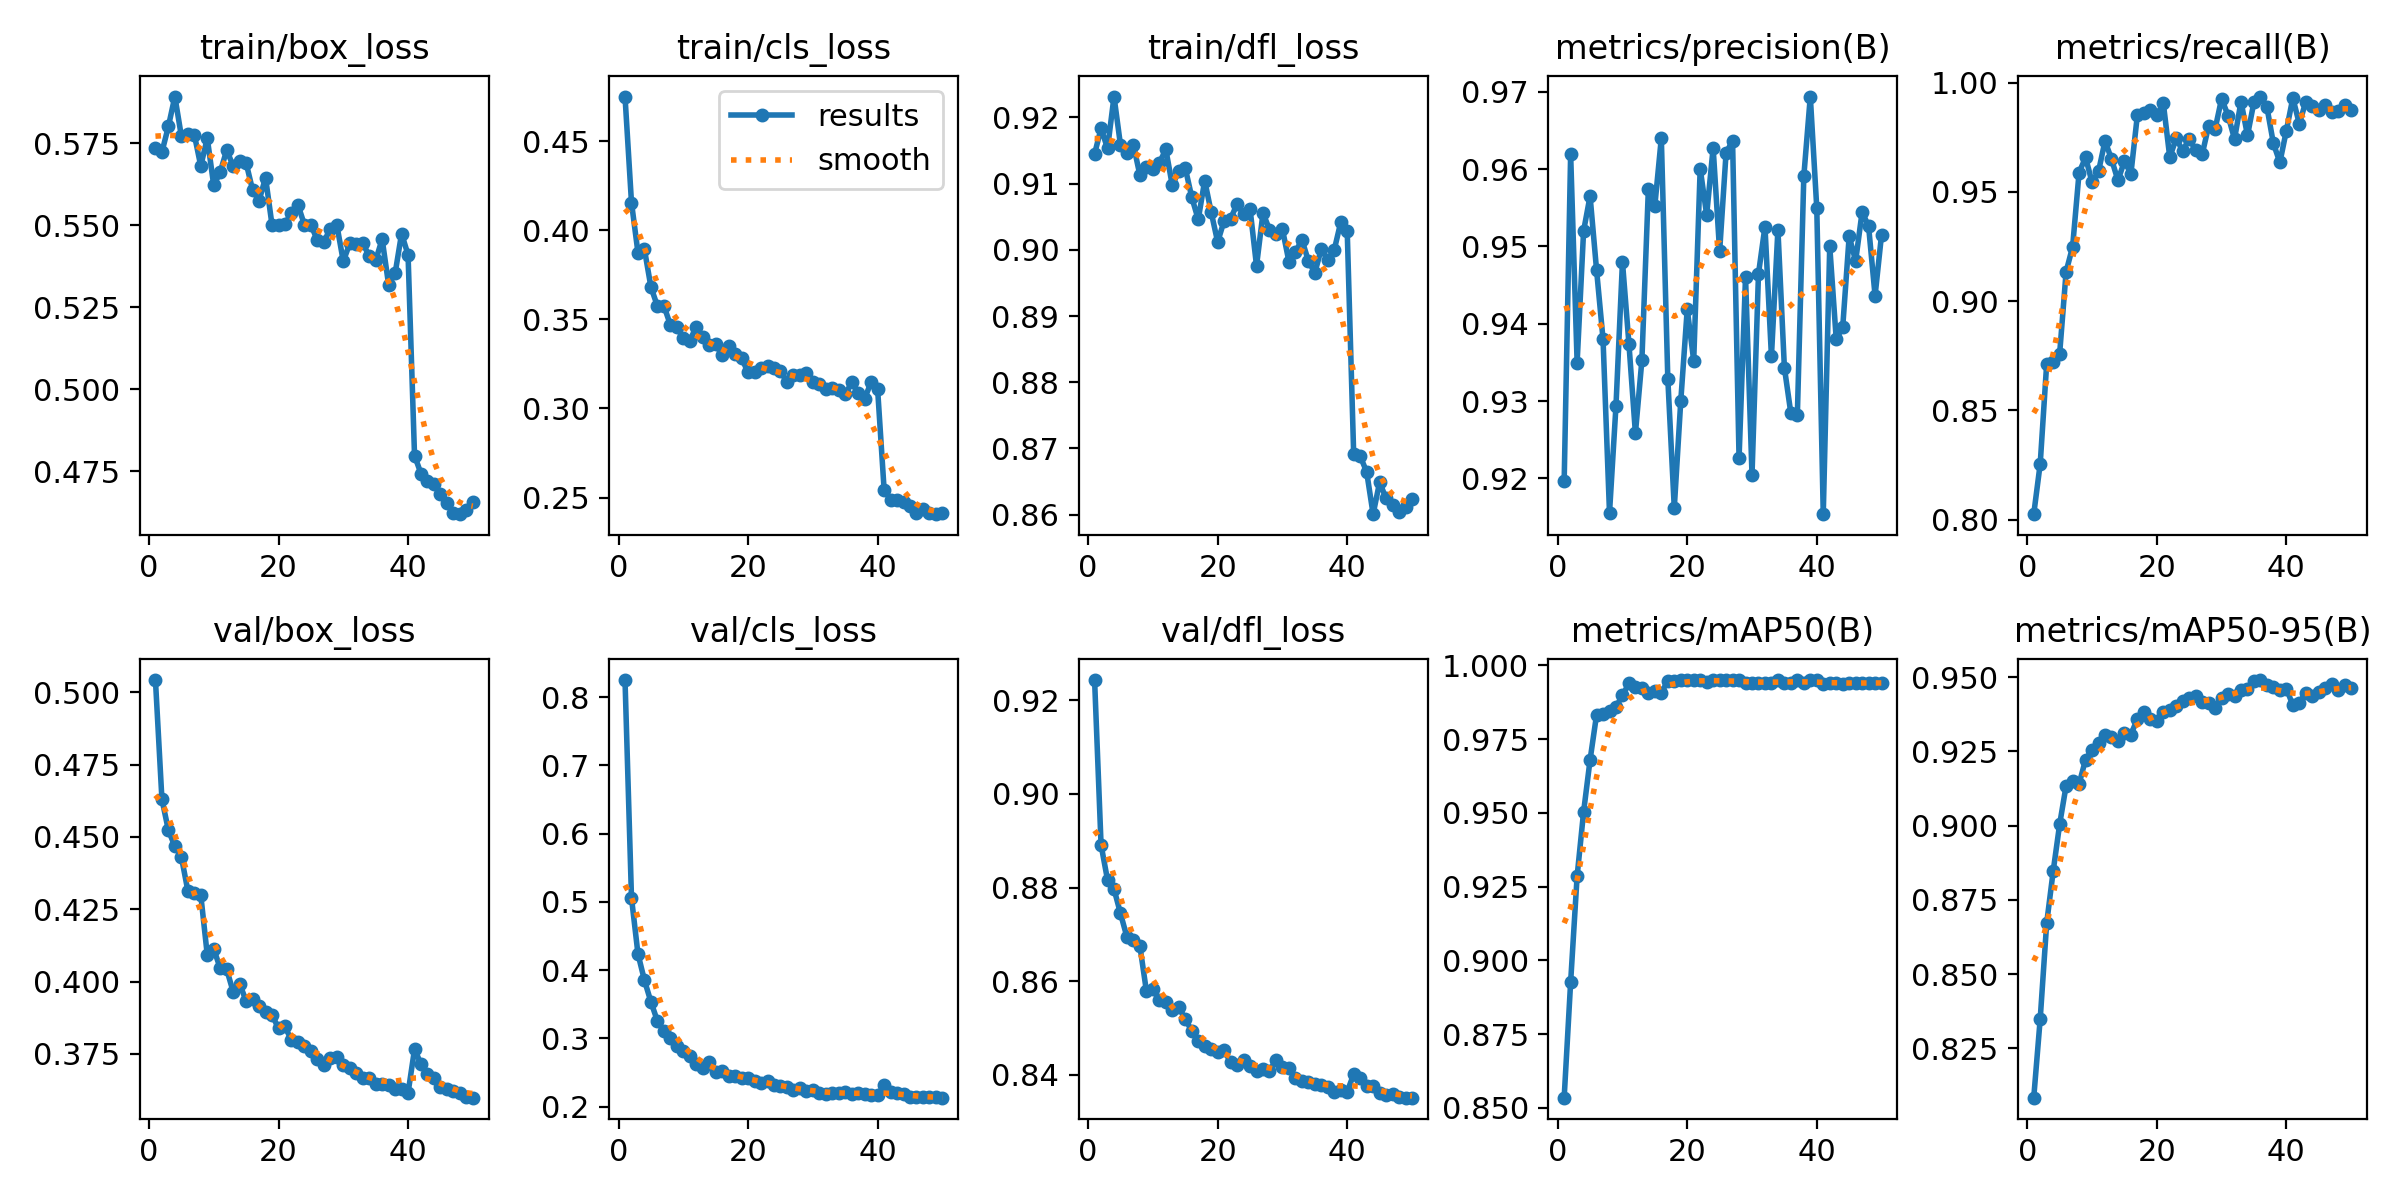

The table this chart was drawn from, first rows:
epoch, train/box_loss, train/cls_loss, train/dfl_loss, metrics/precision(B), metrics/recall(B), metrics/mAP50(B), metrics/mAP50-95(B), val/box_loss, val/cls_loss, val/dfl_loss, lr/pg0, lr/pg1, lr/pg2
1, 0.5735, 0.4751, 0.9145, 0.9196, 0.8025, 0.8534, 0.8084, 0.5043, 0.8249, 0.9244, 2.9143e-05, 2.9143e-05, 2.9143e-05
2, 0.5723, 0.4156, 0.9183, 0.9619, 0.8256, 0.8926, 0.835, 0.4631, 0.5058, 0.8891, 5.7318e-05, 5.7318e-05, 5.7318e-05
3, 0.5802, 0.3874, 0.9153, 0.935, 0.8714, 0.9285, 0.8672, 0.4523, 0.4238, 0.8816, 8.4332e-05, 8.4332e-05, 8.4332e-05
4, 0.5893, 0.3893, 0.9232, 0.952, 0.872, 0.9503, 0.8846, 0.4468, 0.3851, 0.8797, 8.2773e-05, 8.2773e-05, 8.2773e-05
5, 0.5772, 0.3682, 0.9158, 0.9565, 0.876, 0.9679, 0.9004, 0.4432, 0.3536, 0.8744, 8.103e-05, 8.103e-05, 8.103e-05
6, 0.5779, 0.3575, 0.9147, 0.947, 0.9135, 0.9832, 0.9134, 0.4314, 0.3255, 0.8694, 7.9288e-05, 7.9288e-05, 7.9288e-05
7, 0.5777, 0.3577, 0.9158, 0.938, 0.9249, 0.9835, 0.9152, 0.4308, 0.3112, 0.8687, 7.7546e-05, 7.7546e-05, 7.7546e-05
8, 0.5681, 0.3469, 0.9113, 0.9155, 0.9588, 0.9845, 0.914, 0.4299, 0.3, 0.8674, 7.5803e-05, 7.5803e-05, 7.5803e-05
9, 0.5766, 0.3454, 0.9125, 0.9294, 0.9657, 0.9859, 0.9222, 0.4093, 0.289, 0.8579, 7.4061e-05, 7.4061e-05, 7.4061e-05
10, 0.5622, 0.3395, 0.9123, 0.948, 0.9545, 0.9898, 0.9255, 0.4113, 0.2817, 0.8582, 7.2318e-05, 7.2318e-05, 7.2318e-05
11, 0.5662, 0.3381, 0.9132, 0.9374, 0.9594, 0.9939, 0.9278, 0.4046, 0.2739, 0.8559, 7.0576e-05, 7.0576e-05, 7.0576e-05
12, 0.5729, 0.3459, 0.9152, 0.9258, 0.9733, 0.9925, 0.9306, 0.4042, 0.2628, 0.8556, 6.8834e-05, 6.8834e-05, 6.8834e-05
13, 0.5681, 0.3399, 0.9097, 0.9353, 0.9651, 0.9922, 0.9298, 0.3965, 0.2566, 0.8539, 6.7091e-05, 6.7091e-05, 6.7091e-05
14, 0.5696, 0.3355, 0.9119, 0.9574, 0.9553, 0.9906, 0.9286, 0.3993, 0.2651, 0.8544, 6.5349e-05, 6.5349e-05, 6.5349e-05
15, 0.569, 0.3361, 0.9123, 0.9553, 0.964, 0.9914, 0.9311, 0.3933, 0.2515, 0.8519, 6.3606e-05, 6.3606e-05, 6.3606e-05
16, 0.5607, 0.3298, 0.908, 0.964, 0.9583, 0.9908, 0.9306, 0.394, 0.2529, 0.8494, 6.1864e-05, 6.1864e-05, 6.1864e-05
17, 0.5575, 0.3352, 0.9046, 0.9329, 0.9851, 0.9946, 0.9359, 0.3917, 0.2453, 0.8472, 6.0122e-05, 6.0122e-05, 6.0122e-05
18, 0.5646, 0.3305, 0.9104, 0.9162, 0.9859, 0.9946, 0.9381, 0.3896, 0.2442, 0.8462, 5.8379e-05, 5.8379e-05, 5.8379e-05
19, 0.5501, 0.3282, 0.9057, 0.93, 0.9875, 0.995, 0.936, 0.3885, 0.2422, 0.8455, 5.6637e-05, 5.6637e-05, 5.6637e-05
20, 0.5503, 0.3202, 0.9012, 0.9419, 0.985, 0.995, 0.9352, 0.3838, 0.2416, 0.8449, 5.4894e-05, 5.4894e-05, 5.4894e-05
21, 0.5505, 0.3206, 0.9044, 0.9352, 0.9907, 0.9949, 0.9384, 0.3845, 0.2384, 0.8452, 5.3152e-05, 5.3152e-05, 5.3152e-05
22, 0.5537, 0.3226, 0.9047, 0.9601, 0.9659, 0.995, 0.9389, 0.3796, 0.235, 0.8426, 5.141e-05, 5.141e-05, 5.141e-05
23, 0.5563, 0.3237, 0.9069, 0.9541, 0.9745, 0.9944, 0.9402, 0.3791, 0.2379, 0.8421, 4.9667e-05, 4.9667e-05, 4.9667e-05
24, 0.5502, 0.3225, 0.9054, 0.9627, 0.9687, 0.995, 0.9419, 0.3777, 0.2315, 0.8432, 4.7925e-05, 4.7925e-05, 4.7925e-05
25, 0.5502, 0.321, 0.9062, 0.9494, 0.9744, 0.9949, 0.9429, 0.376, 0.2299, 0.8419, 4.6182e-05, 4.6182e-05, 4.6182e-05
26, 0.5454, 0.3148, 0.8976, 0.9621, 0.969, 0.995, 0.9435, 0.3733, 0.2288, 0.8408, 4.444e-05, 4.444e-05, 4.444e-05
27, 0.545, 0.3187, 0.9056, 0.9636, 0.9671, 0.995, 0.9414, 0.3712, 0.2251, 0.8413, 4.2698e-05, 4.2698e-05, 4.2698e-05
28, 0.549, 0.3185, 0.903, 0.9226, 0.9802, 0.995, 0.9414, 0.3737, 0.2268, 0.8407, 4.0955e-05, 4.0955e-05, 4.0955e-05
29, 0.5502, 0.3201, 0.9024, 0.9461, 0.9788, 0.994, 0.9397, 0.3741, 0.2235, 0.8431, 3.9213e-05, 3.9213e-05, 3.9213e-05
30, 0.5391, 0.315, 0.9031, 0.9205, 0.9927, 0.994, 0.9429, 0.371, 0.225, 0.8417, 3.747e-05, 3.747e-05, 3.747e-05
31, 0.5445, 0.314, 0.8982, 0.9465, 0.9849, 0.994, 0.9443, 0.3702, 0.2196, 0.8414, 3.5728e-05, 3.5728e-05, 3.5728e-05
32, 0.5442, 0.3111, 0.8996, 0.9526, 0.9742, 0.994, 0.9435, 0.3684, 0.2193, 0.8392, 3.3986e-05, 3.3986e-05, 3.3986e-05
33, 0.5447, 0.3116, 0.9015, 0.9358, 0.9913, 0.994, 0.9458, 0.3665, 0.2203, 0.8386, 3.2243e-05, 3.2243e-05, 3.2243e-05
34, 0.5405, 0.3101, 0.8983, 0.9522, 0.9758, 0.995, 0.9459, 0.3666, 0.2198, 0.8384, 3.0501e-05, 3.0501e-05, 3.0501e-05
35, 0.5393, 0.3079, 0.8965, 0.9343, 0.9912, 0.994, 0.9486, 0.3647, 0.2209, 0.838, 2.8758e-05, 2.8758e-05, 2.8758e-05
36, 0.5458, 0.3147, 0.9001, 0.9284, 0.9936, 0.994, 0.949, 0.3645, 0.2182, 0.8378, 2.7016e-05, 2.7016e-05, 2.7016e-05
37, 0.5319, 0.3087, 0.8985, 0.9282, 0.9888, 0.995, 0.9473, 0.3642, 0.2197, 0.8374, 2.5274e-05, 2.5274e-05, 2.5274e-05
38, 0.5353, 0.3055, 0.9, 0.9591, 0.9722, 0.994, 0.9467, 0.3628, 0.2181, 0.8363, 2.3531e-05, 2.3531e-05, 2.3531e-05
39, 0.5475, 0.3149, 0.9042, 0.9694, 0.9635, 0.995, 0.9458, 0.3629, 0.2169, 0.8368, 2.1789e-05, 2.1789e-05, 2.1789e-05
40, 0.541, 0.3107, 0.9029, 0.9549, 0.978, 0.995, 0.9461, 0.3615, 0.2171, 0.8364, 2.0046e-05, 2.0046e-05, 2.0046e-05
41, 0.4798, 0.2545, 0.8691, 0.9154, 0.993, 0.9936, 0.9406, 0.3766, 0.2312, 0.84, 1.8304e-05, 1.8304e-05, 1.8304e-05
42, 0.4743, 0.2488, 0.8688, 0.95, 0.9812, 0.994, 0.9414, 0.3715, 0.2222, 0.8393, 1.6562e-05, 1.6562e-05, 1.6562e-05
43, 0.472, 0.2484, 0.8665, 0.938, 0.9913, 0.994, 0.9447, 0.3679, 0.2195, 0.8375, 1.4819e-05, 1.4819e-05, 1.4819e-05
44, 0.4712, 0.2477, 0.8601, 0.9395, 0.9892, 0.9936, 0.9436, 0.3666, 0.218, 0.8375, 1.3077e-05, 1.3077e-05, 1.3077e-05
45, 0.468, 0.2452, 0.8649, 0.9513, 0.9874, 0.994, 0.9449, 0.3635, 0.2138, 0.836, 1.1334e-05, 1.1334e-05, 1.1334e-05
46, 0.4654, 0.2411, 0.8625, 0.9481, 0.9897, 0.994, 0.9463, 0.3629, 0.2136, 0.8357, 9.592e-06, 9.592e-06, 9.592e-06
47, 0.4623, 0.2435, 0.8614, 0.9545, 0.9866, 0.994, 0.9475, 0.362, 0.2137, 0.8358, 7.8496e-06, 7.8496e-06, 7.8496e-06
48, 0.462, 0.2411, 0.8605, 0.9526, 0.9869, 0.994, 0.9457, 0.3614, 0.2137, 0.8353, 6.1072e-06, 6.1072e-06, 6.1072e-06
49, 0.4631, 0.2407, 0.8612, 0.9436, 0.99, 0.994, 0.9473, 0.3599, 0.2135, 0.8351, 4.3648e-06, 4.3648e-06, 4.3648e-06
50, 0.4657, 0.2413, 0.8624, 0.9515, 0.9873, 0.994, 0.9464, 0.3599, 0.2132, 0.8351, 2.6224e-06, 2.6224e-06, 2.6224e-06
